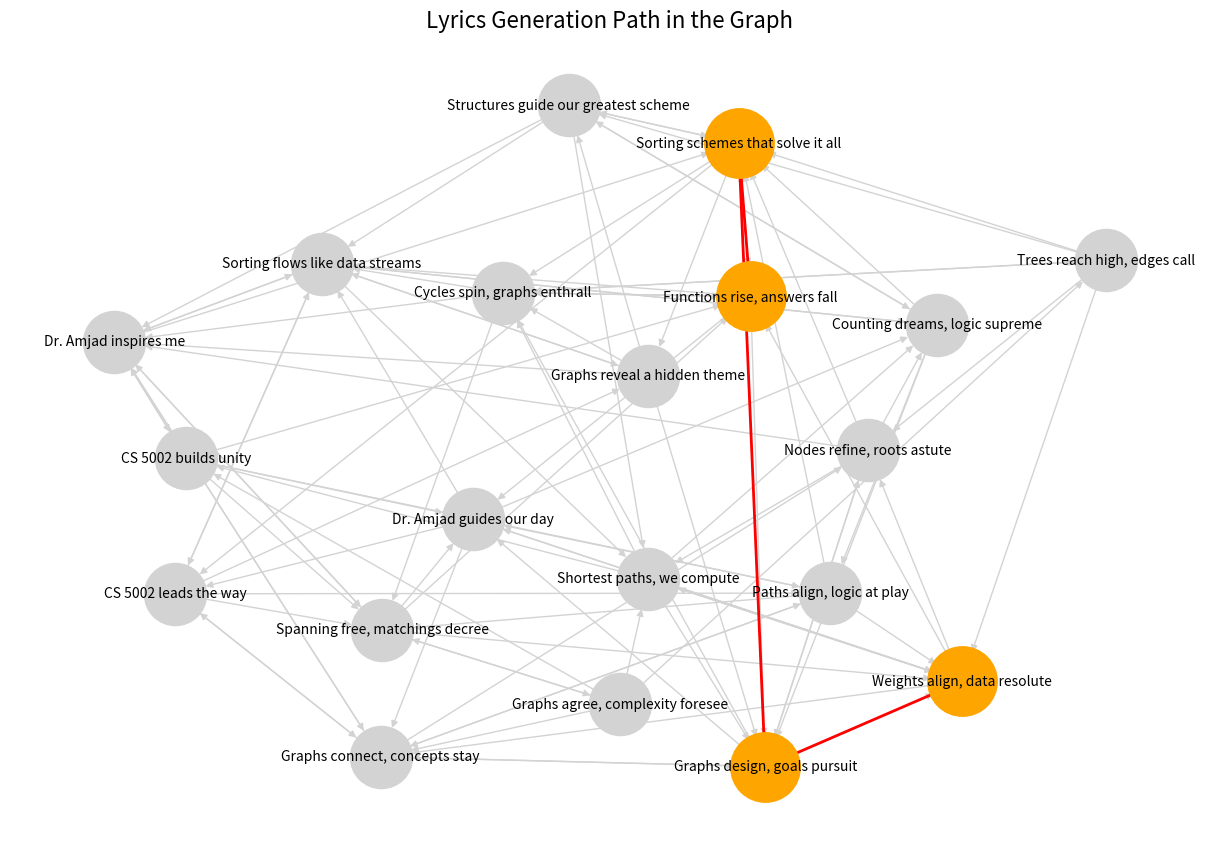
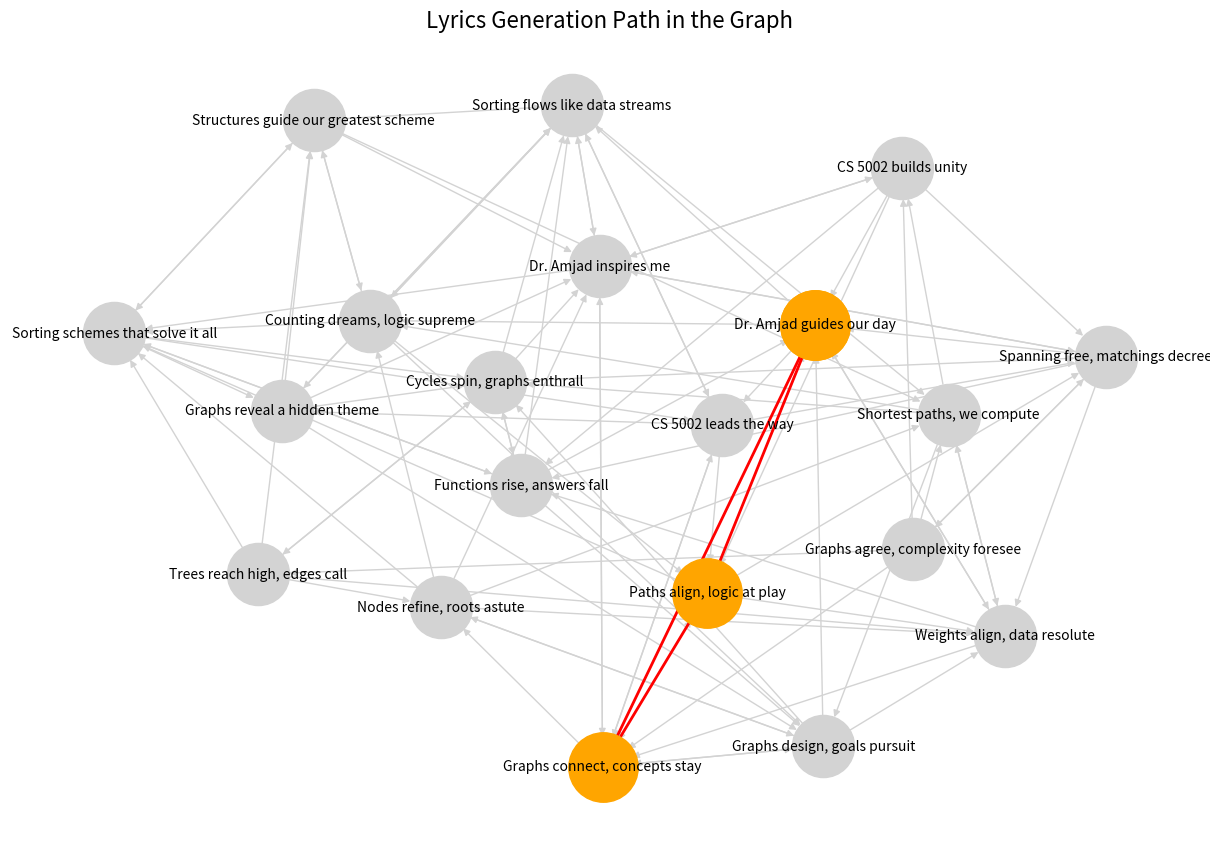
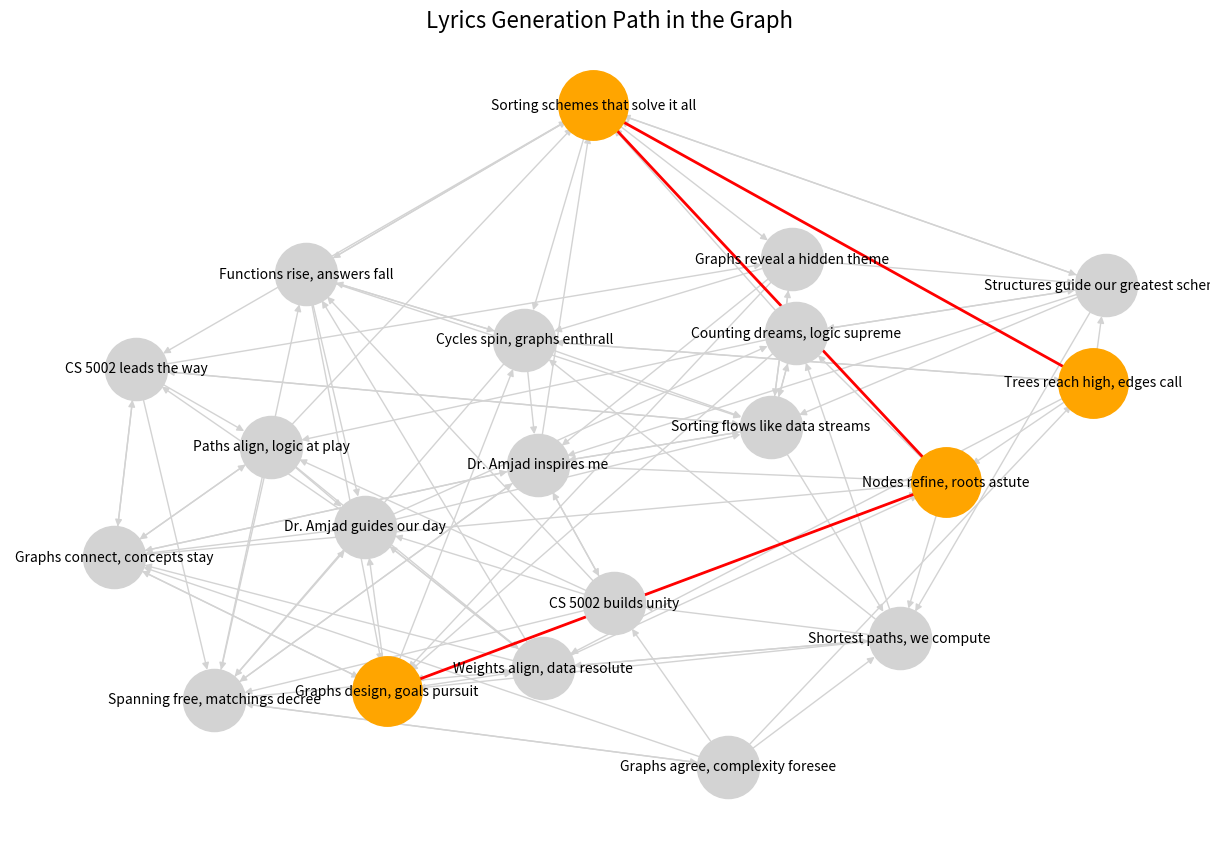
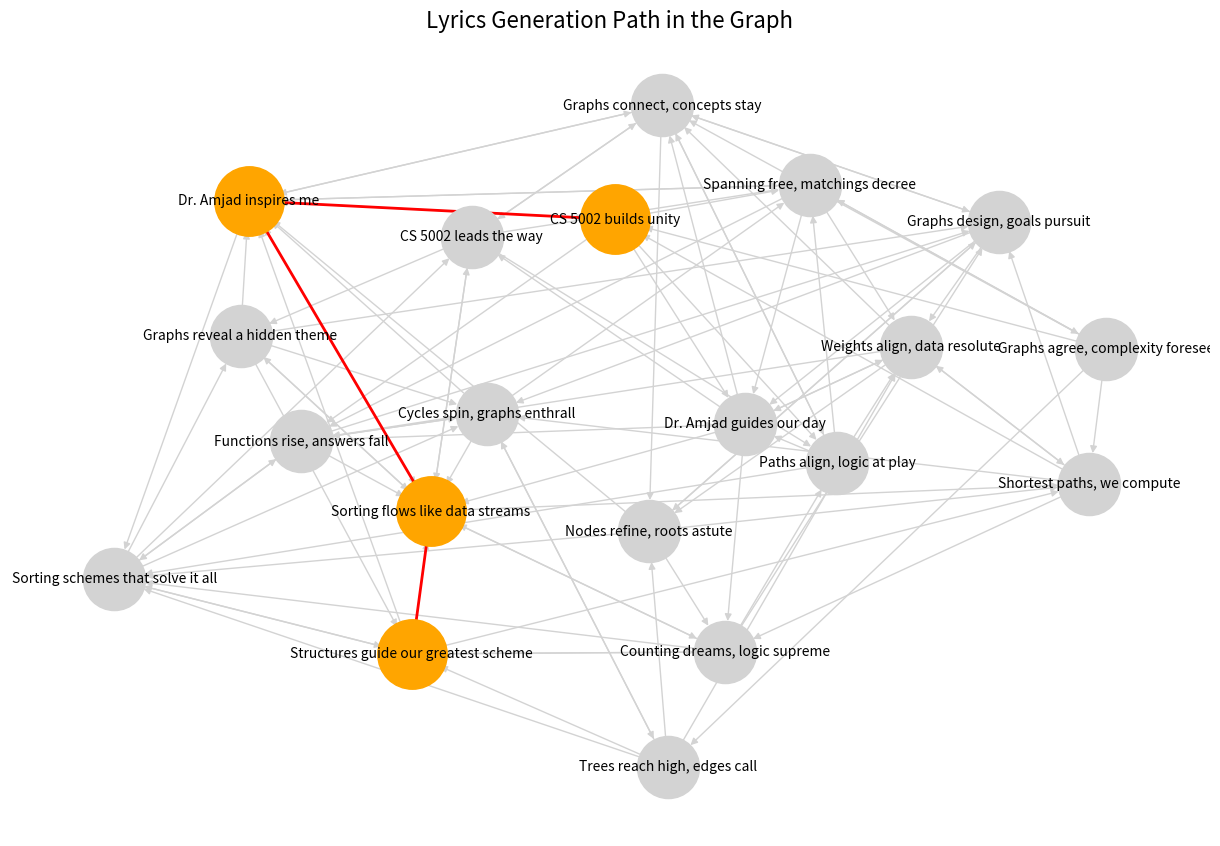

Write Python code to recreate these figures, in order.
import os
import networkx as nx
import matplotlib.pyplot as plt
import random
from itertools import cycle

# Define rhyme groups and their phrases (graph theory themes)
rhyme_groups = {
    "A": ["CS 5002 leads the way", "Graphs connect, concepts stay", "Paths align, logic at play", "Dr. Amjad guides our day"],
    "B": ["Trees reach high, edges call", "Cycles spin, graphs enthrall", "Sorting schemes that solve it all", "Functions rise, answers fall"],
    "C": ["Shortest paths, we compute", "Nodes refine, roots astute", "Weights align, data resolute", "Graphs design, goals pursuit"],
    "D": ["Counting dreams, logic supreme", "Graphs reveal a hidden theme", "Sorting flows like data streams", "Structures guide our greatest scheme"],
    "E": ["Spanning free, matchings decree", "CS 5002 builds unity", "Graphs agree, complexity foresee", "Dr. Amjad inspires me"]
}

# Create a graph with rhyme groups
def create_lyrics_graph(rhyme_groups):
    G = nx.DiGraph()

    # Add nodes for each phrase with their group
    for group, phrases in rhyme_groups.items():
        for phrase in phrases:
            G.add_node(phrase, rhyme_group=group)

    # Add directed edges based on rhyme group transitions
    for group, phrases in rhyme_groups.items():
        for phrase in phrases:
            # Connect to other phrases in the same rhyme group
            same_group = [p for p in phrases if p != phrase]
            for target in random.sample(same_group, min(2, len(same_group))):
                G.add_edge(phrase, target)

            # Connect to random phrases in other groups for variety
            other_groups = [p for g, ps in rhyme_groups.items() if g != group for p in ps]
            for target in random.sample(other_groups, min(3, len(other_groups))):
                G.add_edge(phrase, target)

    return G

# Generate lyrics based on a rhyme scheme and record the path
def generate_lyrics(graph, rhyme_scheme="AABB", num_lines=8):
    lyrics = []
    path = []  # To record the sequence of phrases
    rhyme_order = cycle(rhyme_scheme)  # Create a cycle of the rhyme scheme

    # Initialize the starting group and phrase
    current_group = next(rhyme_order)
    current_phrase = random.choice([
        n for n, attr in graph.nodes(data=True) if attr["rhyme_group"] == current_group
    ])

    for _ in range(num_lines):
        lyrics.append(current_phrase)
        path.append(current_phrase)

        # Update the rhyme group for the next line
        current_group = next(rhyme_order)

        # Find possible next phrases in the current group
        possible_phrases = [
            neighbor for neighbor in graph.neighbors(current_phrase)
            if graph.nodes[neighbor]["rhyme_group"] == current_group
        ]

        # Choose the next phrase, or fallback to any node in the same group
        if possible_phrases:
            current_phrase = random.choice(possible_phrases)
        else:
            current_phrase = random.choice([
                n for n, attr in graph.nodes(data=True) if attr["rhyme_group"] == current_group
            ])

    return "\n".join(lyrics), path

# Visualize the graph and highlight the generated lyrics
def visualize_lyrics_graph(graph, path, folder_name="createdFiles", filename="graph.png"):
    pos = nx.spring_layout(graph)  # Layout for positioning nodes

    # Draw all nodes and edges
    plt.figure(figsize=(12, 8))
    nx.draw(graph, pos, with_labels=True, node_color="lightgray", edge_color="lightgray", node_size=2000, font_size=10)

    # Highlight the nodes and edges in the generated lyrics path
    path_edges = [(path[i], path[i+1]) for i in range(len(path) - 1)]
    nx.draw_networkx_nodes(graph, pos, nodelist=path, node_color="orange", node_size=2500)
    nx.draw_networkx_edges(graph, pos, edgelist=path_edges, edge_color="red", width=2)

    # Save the graph to the specified folder
    os.makedirs(folder_name, exist_ok=True)
    file_path = os.path.join(folder_name, filename)
    plt.title("Lyrics Generation Path in the Graph", fontsize=16)
    plt.savefig(file_path, bbox_inches='tight', dpi=300)
    print(f"Lyrics graph saved as '{file_path}'")
    plt.close()

# Main function
if __name__ == "__main__":
    # Create the graph
    lyrics_graph = create_lyrics_graph(rhyme_groups)
    print("Lyrical Graph created")

    # Define a rhyme scheme and generate lyrics
    verse1 = "BBCC"
    num_lines = 4
    verse1_lyrics, verse1_path = generate_lyrics(lyrics_graph, verse1, num_lines)

    verse2 = "BBCC"
    num_lines = 4
    verse2_lyrics, verse2_path = generate_lyrics(lyrics_graph, verse2, num_lines)

    chorus = "AAAA"  # Example rhyme scheme
    num_lines = 4
    chorus_lyrics, chorus_path = generate_lyrics(lyrics_graph, chorus, num_lines)

    bridge = "DDEE"
    num_lines = 4
    bridge_lyrics, bridge_path = generate_lyrics(lyrics_graph, bridge, num_lines)

    # Ensure the createdFiles folder exists
    folder_name = "createdFiles"
    os.makedirs(folder_name, exist_ok=True)

    # Write the generated lyrics to a file
    file_path = os.path.join(folder_name, "lyrics.txt")
    with open(file_path, "w") as f:
        f.write("[Verse 1]\n")
        f.write(verse1_lyrics + "\n\n")
        f.write("[Chorus]\n")
        f.write(chorus_lyrics + "\n\n")
        f.write("[Verse 2]\n")
        f.write(verse2_lyrics + "\n\n")
        f.write("[Chorus]\n")
        f.write(chorus_lyrics + "\n\n")
        f.write("[Bridge]\n")
        f.write(bridge_lyrics + "\n\n")
        f.write("[Chorus]\n")
        f.write(chorus_lyrics + "\n\n")

    print(f"Lyrics written to '{file_path}'.")

    # Visualize the graph with the generated lyrics path and save to createdFiles
    visualize_lyrics_graph(lyrics_graph, verse1_path, folder_name, "lyrics_verse1_graph.png")
    visualize_lyrics_graph(lyrics_graph, chorus_path, folder_name, "lyrics_chorus_graph.png")
    visualize_lyrics_graph(lyrics_graph, verse2_path, folder_name, "lyrics_verse2_graph.png")
    visualize_lyrics_graph(lyrics_graph, bridge_path, folder_name, "lyrics_bridge_graph.png")
